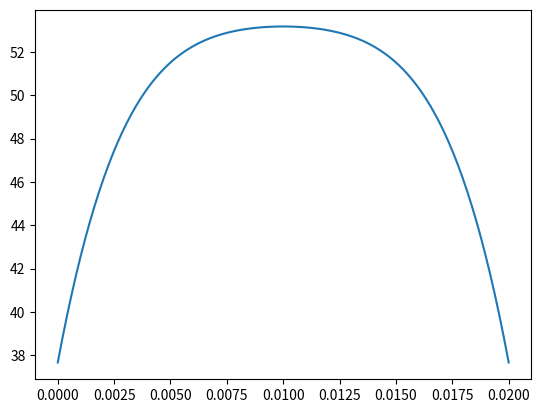
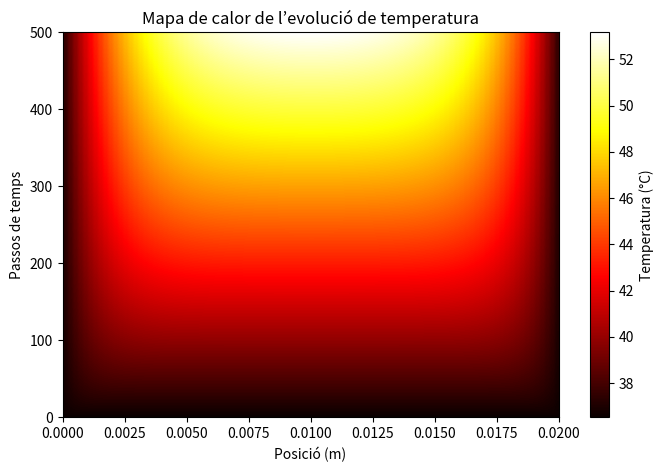
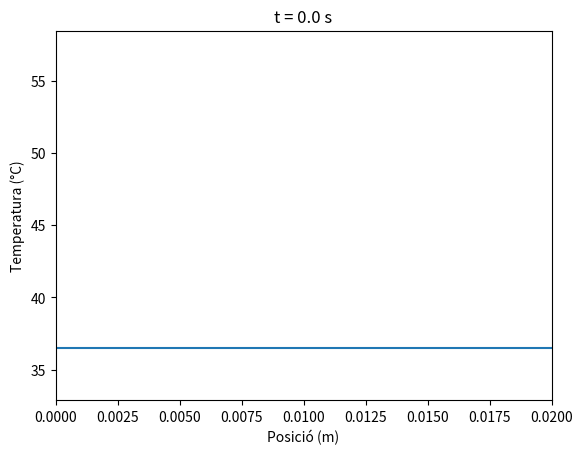

Source code (Python) for these figures, in order:

import numpy as np
import matplotlib.pyplot as plt
import math
from matplotlib.animation import FuncAnimation


K=0.56
c_v=3686
ro=1081
V=40
sigma=0.472
l_0=0.02
t_0=(l_0**2)*c_v*ro/(K)
T_0=t_0*sigma*V**2/(2*c_v*ro*0.02**2)

N_v = 100        # mida del vector (la matriu �s 100x100)
Tc = 36.5  
Tc_norm=Tc/T_0

DeltaX=(0.02/100)/l_0
DeltaT = 0.25*DeltaX**2
alpha = DeltaT/(DeltaX)**2

#CAS 1

c = np.zeros(N_v-1) #construeixo el vector b
# j = 1 i j = N-2 en Python (posicions especials)
c[0]  = DeltaT + alpha * Tc_norm      # j = 1
c[-1]  =   DeltaT + alpha * Tc_norm     # j = N-1 Aqu� s� que puc dir que acaba en N_v-1 perqu� he dit que N_v �s 100

  # j = 2 fins a N-2  -> Python: 1 fins a N-2 no inclou el últim
c[1:-1] = DeltaT
    #Ax=b

diagonal   = (1 - 2*alpha) * np.ones(N_v-1) #diagonal -> np.ones ens construeix un vector de dimensi� N_v amb tot 1
adalt  = (alpha) * np.ones(N_v - 2) #�diagonal' de dalt i abaix
abaix = (alpha) * np.ones(N_v - 2)

B = np.diag(diagonal) + np.diag(adalt, 1) + np.diag(abaix, -1) #construïm A

d=np.ones(N_v-1)*Tc_norm
temps = []
for i in range(0,int(0.025/DeltaT)):
    # Soluci� del sistema
    T=B@d + c
    temps.append(T)
    d=T

punts=np.linspace(0,0.02,99)

temps = np.array(temps)
plt.plot(punts,T*T_0)
plt.show()

plt.figure(figsize=(8,5))
plt.imshow(temps * T_0, 
           extent=[0, 0.02, 0, 500], 
           aspect='auto', 
           origin='lower', 
           cmap='hot')

plt.colorbar(label='Temperatura (°C)')
plt.xlabel('Posició (m)')
plt.ylabel('Passos de temps')
plt.title('Mapa de calor de l’evolució de temperatura')
plt.show()

fig, ax = plt.subplots()

# línia inicial (temps 0)
linea, = ax.plot(punts, temps[0] * T_0)

ax.set_xlim(0, 0.02)
ax.set_ylim((temps*T_0).min()*0.9, (temps*T_0).max()*1.1)
ax.set_xlabel("Posició (m)")
ax.set_ylabel("Temperatura (°C)")

def init():
    """Configura el primer frame"""
    linea.set_ydata(temps[0] * T_0)
    ax.set_title("t = 0.0 s")
    return linea,

def update(frame):
    """Actualitza la línia a cada pas de temps"""
    T_actual = temps[frame] * T_0
    linea.set_ydata(T_actual)
    t_real = frame * DeltaT * t_0   # si vols temps físic
    ax.set_title(f"t = {t_real:.2f} s")
    return linea,

ani = FuncAnimation(
    fig,
    update,
    frames=len(temps),
    init_func=init,
    blit=True,
    interval=50   # ms entre frames (canvia-ho per fer-la més ràpida/lenta)
)

plt.show()
t=0.025

def sol_anal(x_i):
    n = np.arange(1, 10**3)
    return Tc_norm + np.sum(
    (2/(n*np.pi)) * (1 - (-1)**n) *
    ((1 - np.exp(-n**2 * np.pi**2 * t)) / (np.pi**2 * n**2)) *np.sin(n*np.pi*x_i) )

T_anal = []

pos=np.linspace(0.01,0.99,99)

for posi in pos:
    T_anal.append(sol_anal(posi))

Error=[]

for i in range(99):
    Error.append(np.abs(T_anal[i]-T[i]))

print(Error)

plt.plot(pos,Error)
plt.show()


#CAS 2

# DeltaT = 0.5*DeltaX**2
# alpha = DeltaT/(DeltaX)**2
